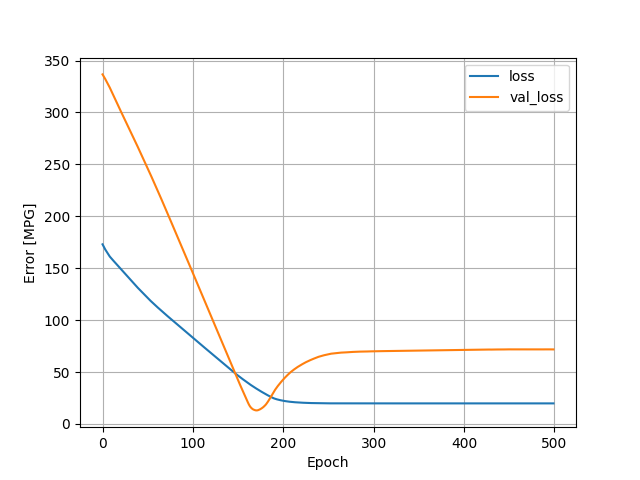

Source data for this figure (header and first rows):
, loss, val_loss, epoch
0, 173, 336.7, 0
1, 171.3, 335.2, 1
2, 169.6, 333.7, 2
3, 168, 332.2, 3
4, 166.7, 330.6, 4
5, 165.3, 329, 5
6, 163.9, 327.3, 6
7, 162.6, 325.7, 7
8, 161.2, 323.9, 8
9, 160.2, 322.1, 9
10, 159.2, 320.2, 10
11, 158.2, 318.3, 11
12, 157.3, 316.4, 12
13, 156.3, 314.5, 13
14, 155.3, 312.6, 14
15, 154.3, 310.7, 15
16, 153.3, 308.9, 16
17, 152.4, 307, 17
18, 151.4, 305.2, 18
19, 150.4, 303.4, 19
20, 149.5, 301.6, 20
21, 148.5, 299.8, 21
22, 147.5, 297.9, 22
23, 146.5, 296.1, 23
24, 145.6, 294.3, 24
25, 144.6, 292.5, 25
26, 143.6, 290.7, 26
27, 142.7, 288.8, 27
28, 141.7, 287, 28
29, 140.7, 285.2, 29
30, 139.8, 283.4, 30
31, 138.8, 281.5, 31
32, 137.8, 279.7, 32
33, 136.8, 277.9, 33
34, 135.9, 276.1, 34
35, 134.9, 274.2, 35
36, 133.9, 272.4, 36
37, 133, 270.6, 37
38, 132.1, 268.7, 38
39, 131.2, 266.8, 39
40, 130.3, 264.9, 40
41, 129.4, 263.1, 41
42, 128.5, 261.2, 42
43, 127.6, 259.3, 43
44, 126.7, 257.5, 44
45, 125.8, 255.6, 45
46, 124.9, 253.7, 46
47, 124, 251.8, 47
48, 123.1, 249.9, 48
49, 122.2, 248.1, 49
50, 121.2, 246.2, 50
51, 120.4, 244.2, 51
52, 119.6, 242.3, 52
53, 118.7, 240.3, 53
54, 117.9, 238.4, 54
55, 117.1, 236.5, 55
56, 116.3, 234.5, 56
57, 115.5, 232.5, 57
58, 114.7, 230.6, 58
59, 113.9, 228.6, 59
... 440 more rows
